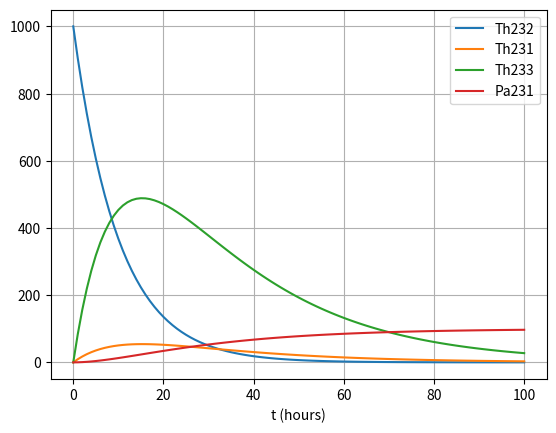

Python code for this plot:
import numpy as np
from scipy.integrate import odeint
import matplotlib.pyplot as plt

class Neuclide:
    def __init__(self,name, initDensity, decay, nccs):
        self.name = name
        self.initDensity = initDensity
        self.decay = decay
        self.nccs = nccs

Th231 = Neuclide('Th231', initDensity = 0, decay = 1/25, nccs = 0)
Th232 = Neuclide('Th232', initDensity = 1000, decay = 0, nccs = 0.1)
Th233 = Neuclide('Th233', initDensity = 0, decay = 60/22, nccs = 5)

Pa231 = Neuclide('Pa231', initDensity = 0, decay = 0, nccs = 0)
Pa233 = Neuclide('Pa233', initDensity = 0, decay = 0, nccs = 0)
Pa234 = Neuclide('Pa234', initDensity = 0, decay = 0, nccs = 0)
Pa235 = Neuclide('Pa235', initDensity = 0, decay = 0, nccs = 0)

U233 = Neuclide('U233', initDensity = 0, decay = 0, nccs = 0)
U234 = Neuclide('U234', initDensity = 0, decay = 0, nccs = 0)
U235 = Neuclide('U235', initDensity = 0, decay = 0, nccs = 0)

Neuclides = [Th231,Th232,Th233,Pa231,Pa233,Pa234,Pa235,U233,U234,U235]

def odefunc(y, t, flux):
    NTh232, NTh231, NTh233, NPa231 = y
    
    funTh232 = - NTh232*(Th232.decay + flux * Th232.nccs)
    funTh231 = - NTh231*(Th231.decay) + 0.1 * NTh232 * flux * Th232.nccs
    funTh233 = - NTh233*(Th231.decay) + 0.9 * NTh232 * flux * Th232.nccs
    
    funPa231 = - NPa231*(Pa231.decay) + NTh231*(Th231.decay)
    
    dydt = [funTh232, funTh231,funTh233, funPa231]
    return dydt


initial = [Th232.initDensity, Th231.initDensity, Th233.initDensity,  Pa231.initDensity]
t = np.linspace(0, 100, 101)
flux = 1

sol = odeint(odefunc, initial, t, args=(flux,))


plt.plot(t, sol[:, 0], label=Th232.name)
plt.plot(t, sol[:, 1], label=Th231.name)
plt.plot(t, sol[:, 2], label=Th233.name)
plt.plot(t, sol[:, 3], label=Pa231.name)
plt.legend(loc='best')
plt.xlabel('t (hours)')
plt.grid()
plt.show()